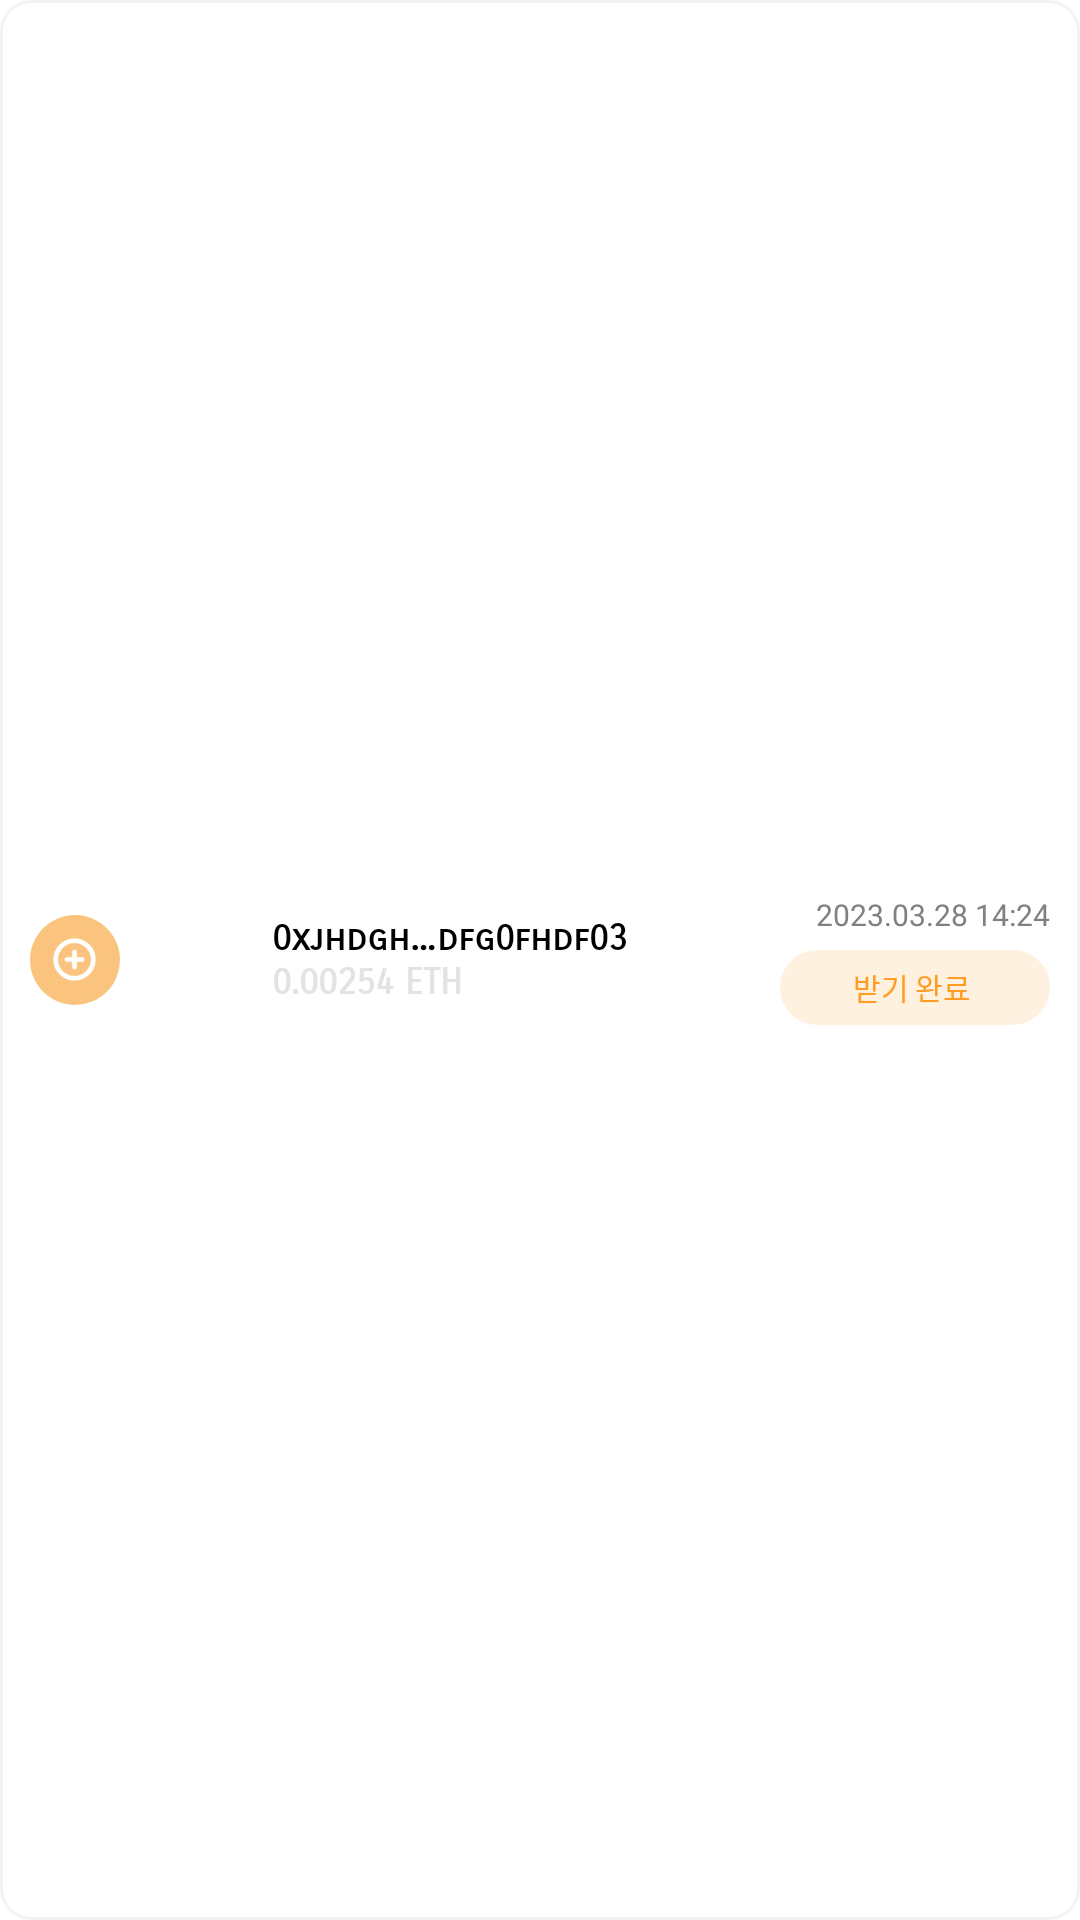

The Android layout XML behind this screen, and the referenced resources:
<!-- AndroidManifest.xml: application theme Base.Theme.Mobile -->
<!-- res/layout/view_tx.xml -->
<?xml version="1.0" encoding="utf-8"?>
<LinearLayout xmlns:android="http://schemas.android.com/apk/res/android"
    android:id="@+id/ll"
    android:layout_width="match_parent"
    android:layout_height="68dp"
    android:layout_marginBottom="10dp"
    android:background="@drawable/gray_round_bu_ripple"
    android:clickable="true"
    android:gravity="center"
    android:padding="10dp">

    <LinearLayout
        android:id="@+id/ll_icon"
        android:layout_width="30dp"
        android:layout_height="30dp"
        android:background="@drawable/circle_tab_select_plus"
        android:gravity="center">

        <ImageView
            android:id="@+id/iv_icon"
            android:layout_width="15dp"
            android:layout_height="15dp"
            android:src="@drawable/plus_circle" />
    </LinearLayout>

    <View
        android:layout_width="0dp"
        android:layout_height="0dp"
        android:layout_weight="1" />

    <LinearLayout
        android:layout_width="wrap_content"
        android:layout_height="wrap_content"
        android:orientation="vertical">

        <TextView
            android:id="@+id/tv_address"
            android:layout_width="wrap_content"
            android:layout_height="wrap_content"
            android:fontFamily="sans-serif-smallcaps"
            android:lineSpacingExtra="6sp"
            android:text="0xjhdgh…dfg0fhdf03"
            android:textColor="#000000"
            android:textSize="12sp"
            android:textStyle="bold" />

        <TextView
            android:id="@+id/tv_price"
            android:layout_width="wrap_content"
            android:layout_height="wrap_content"
            android:fontFamily="sans-serif-smallcaps"
            android:lineSpacingExtra="6sp"
            android:text="0.00254 ETH"
            android:textColor="#e3e3e3"
            android:textSize="12sp"
            android:textStyle="bold" />
    </LinearLayout>

    <View
        android:layout_width="0dp"
        android:layout_height="0dp"
        android:layout_weight="1" />

    <LinearLayout
        android:layout_width="wrap_content"
        android:layout_height="wrap_content"
        android:orientation="vertical">

        <TextView
            android:id="@+id/tv_date"
            android:layout_width="wrap_content"
            android:layout_height="wrap_content"
            android:layout_gravity="right"
            android:layout_marginBottom="5dp"
            android:fontFamily="sans-serif"
            android:lineSpacingExtra="8sp"
            android:text="2023.03.28 14:24"
            android:textColor="#808080"
            android:textSize="10sp" />

        <LinearLayout
            android:id="@+id/ll_state"
            android:layout_width="90dp"
            android:layout_height="25dp"
            android:background="@drawable/swap_squ_orange"
            android:gravity="center">

            <TextView
                android:id="@+id/tv_state"
                android:layout_width="wrap_content"
                android:layout_height="wrap_content"
                android:layout_marginRight="2dp"
                android:fontFamily="sans-serif"
                android:letterSpacing="-0.01"
                android:lineSpacingExtra="8sp"
                android:text="받기 완료"
                android:textColor="#ff9c21"
                android:textSize="10sp"
                android:textStyle="normal" />

            <ImageView
                android:id="@+id/iv_state"
                android:layout_width="8.3dp"
                android:layout_height="8.3dp"
                android:src="@drawable/check_circle"
                android:visibility="gone" />
        </LinearLayout>
    </LinearLayout>
</LinearLayout>
<!-- resources referenced by this layout -->
<resources>
  <!-- drawable check_circle: png bitmap (drawable, 418 bytes) -->
  <!-- drawable circle_tab_select_plus (drawable) -->
  <?xml version="1.0" encoding="utf-8"?>
  <ripple xmlns:android="http://schemas.android.com/apk/res/android"
      android:color="#19000000">
      <item>
          <layer-list >
              <item
                  android:drawable="@drawable/circle_tab_select_30"
                  android:gravity="center">
              </item>
          </layer-list>
      </item>
  </ripple>
  <!-- drawable gray_round_bu_ripple (drawable) -->
  <?xml version="1.0" encoding="utf-8"?>
  <ripple xmlns:android="http://schemas.android.com/apk/res/android"
      android:color="#19000000">
      <item>
          <layer-list >
              <item
                  android:drawable="@drawable/gray_round_bu"
                  android:gravity="center">
              </item>
          </layer-list>
      </item>
  </ripple>
  <!-- drawable plus_circle: png bitmap (drawable, 664 bytes) -->
  <!-- drawable swap_squ_orange (drawable) -->
  <?xml version="1.0" encoding="utf-8"?>
  <shape xmlns:android="http://schemas.android.com/apk/res/android"
      android:padding="10dp"
      android:shape="rectangle" >
      <solid android:color="#fff1e0" />
      <corners
          android:bottomLeftRadius="20dp"
          android:bottomRightRadius="20dp"
          android:topLeftRadius="20dp"
          android:topRightRadius="20dp" />
      <stroke
          android:width="1dp"
          android:color="#fff1e0" />
  </shape>
  <style name="Base.Theme.Mobile" parent="Theme.MaterialComponents.Light.NoActionBar">
          
          <item name="colorPrimary">@color/purple_500</item>
          <item name="colorPrimaryVariant">@color/purple_700</item>
          <item name="colorOnPrimary">@color/white</item>
          
          <item name="colorSecondary">@color/teal_200</item>
          <item name="colorSecondaryVariant">@color/teal_700</item>
          <item name="colorOnSecondary">@color/black</item>
          
          <item name="android:statusBarColor">?attr/colorPrimaryVariant</item>
          
      </style>
  <!-- drawable circle_tab_select_30 (drawable) -->
  <shape
      xmlns:android="http://schemas.android.com/apk/res/android" android:shape="oval">
      <solid android:color="#fac47f" />
      <size android:width="30dp" android:height="30dp" />
      <corners android:radius="30dp" />
  </shape>
  <!-- drawable gray_round_bu (drawable) -->
  <?xml version="1.0" encoding="utf-8"?>
  <shape xmlns:android="http://schemas.android.com/apk/res/android"
      android:shape="rectangle" android:thickness="0dp">
      <solid android:color="#ffffff"/>
      
      <corners android:bottomRightRadius="10dp"
          android:bottomLeftRadius="10dp"
          android:topLeftRadius="10dp"
          android:topRightRadius="10dp"/>
      <stroke
          android:width="1dp"
          android:color="#0c000000" />
  </shape>
  <color name="purple_500">#FF6200EE</color>
  <color name="purple_700">#FF3700B3</color>
  <color name="white">#FFFFFFFF</color>
  <color name="teal_200">#FF03DAC5</color>
  <color name="teal_700">#FF018786</color>
  <color name="black">#FF000000</color>
</resources>
